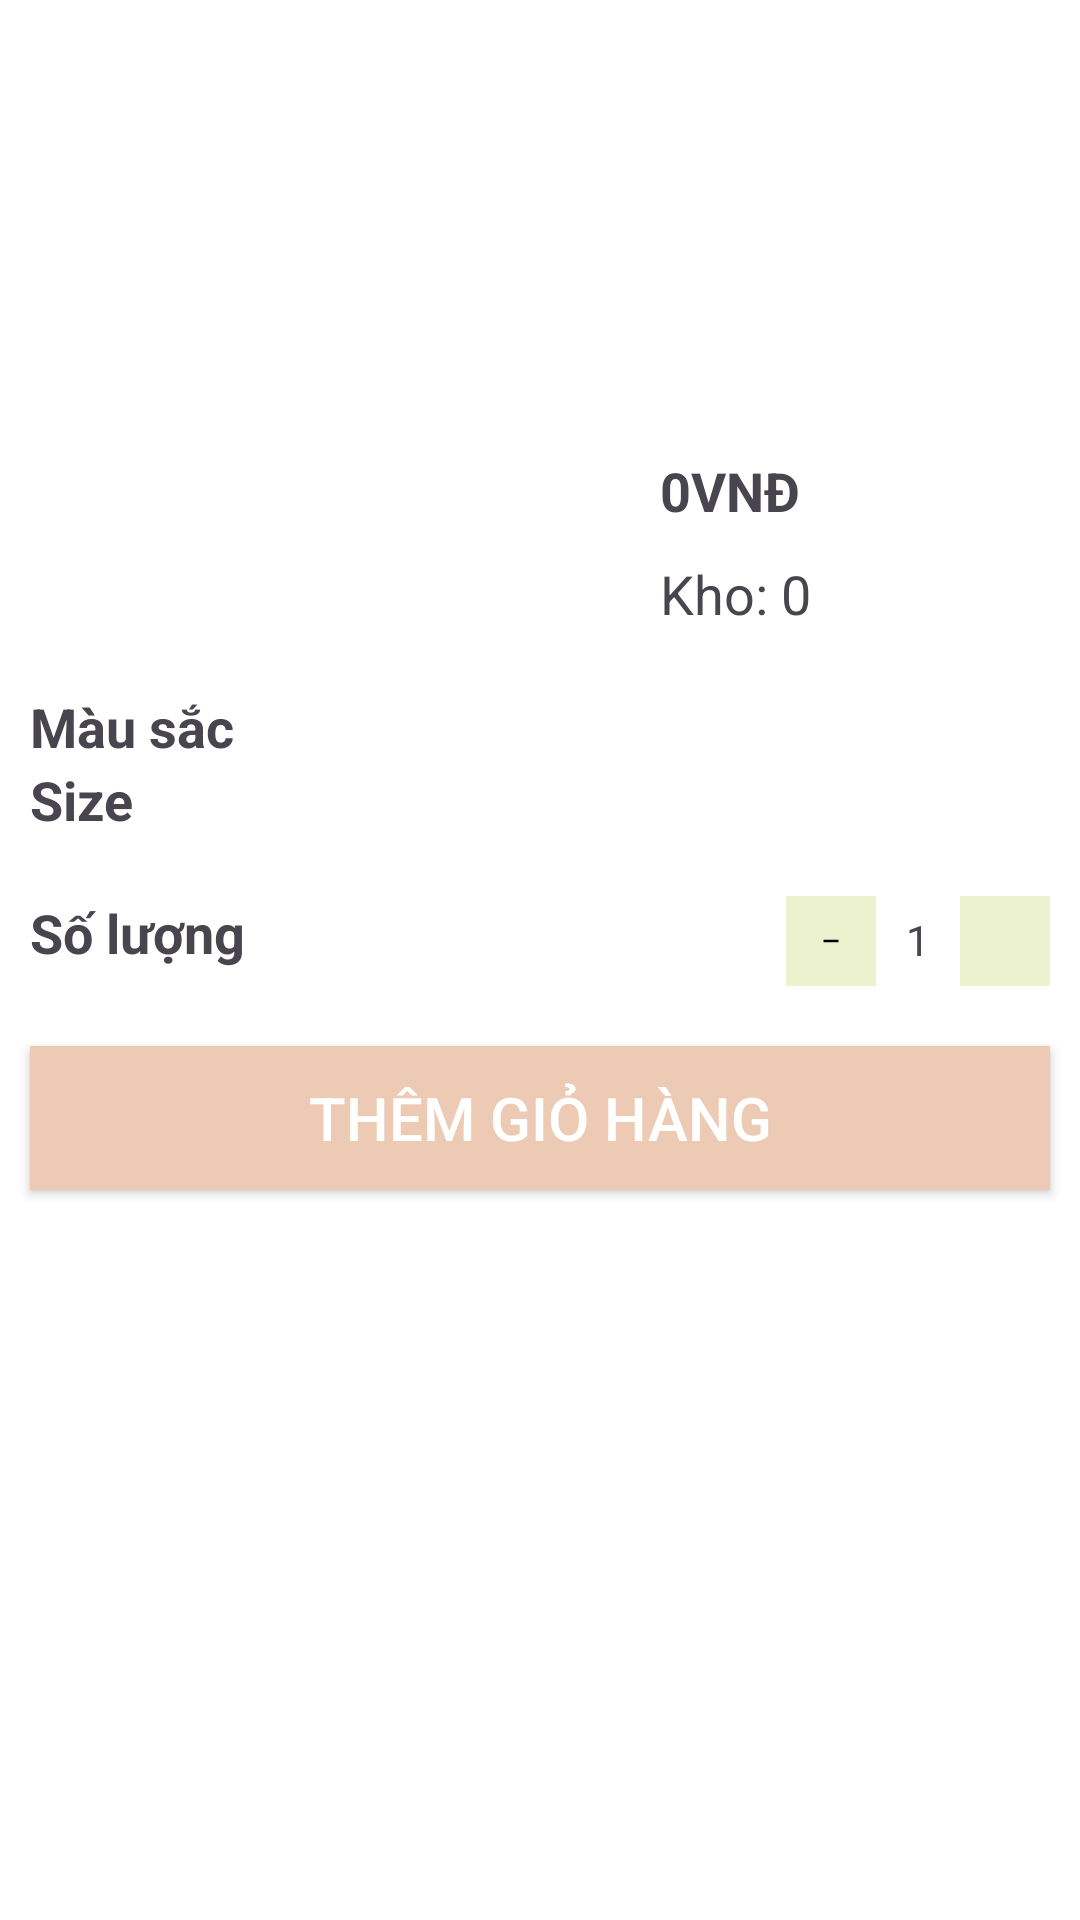

This screen was rendered from an Android layout file. Write that file and the resources it references.
<!-- AndroidManifest.xml: application theme Theme.AppBanGiayOnline -->
<!-- res/layout/dialog_them_giohang.xml -->
<?xml version="1.0" encoding="utf-8"?>
<RelativeLayout xmlns:android="http://schemas.android.com/apk/res/android"
    android:layout_width="match_parent"
    android:layout_height="match_parent"
    android:background="@color/white">

    <RelativeLayout
        android:id="@+id/top"
        android:layout_width="match_parent"
        android:layout_height="200sp"
        android:layout_margin="10sp">

        <ImageView
            android:id="@+id/img_sp_themgiohang"
            android:layout_width="200sp"
            android:layout_height="200sp"
            android:layout_marginRight="10sp"
            android:scaleType="centerCrop" />

        <TextView
            android:id="@+id/txt_giasp_themgiohang"
            android:layout_width="wrap_content"
            android:layout_height="wrap_content"
            android:layout_above="@id/txt_slsp_themgiohang"
            android:layout_marginBottom="10sp"
            android:layout_toRightOf="@id/img_sp_themgiohang"
            android:text="0VNĐ"
            android:textSize="18sp"
            android:textStyle="bold" />

        <TextView
            android:id="@+id/txt_slsp_themgiohang"
            android:layout_width="wrap_content"
            android:layout_height="wrap_content"
            android:layout_alignParentBottom="true"
            android:layout_toRightOf="@id/img_sp_themgiohang"
            android:text="Kho: 0"
            android:textSize="18sp" />
    </RelativeLayout>

    <LinearLayout
        android:id="@+id/top1"
        android:layout_width="match_parent"
        android:layout_height="wrap_content"
        android:layout_below="@id/top"
        android:layout_margin="10sp"
        android:orientation="vertical">

        <TextView
            android:layout_width="wrap_content"
            android:layout_height="wrap_content"
            android:text="Màu sắc"
            android:textSize="18sp"
            android:textStyle="bold" />

        <GridLayout
            android:id="@+id/container_color_themsp_giohang"
            android:layout_width="match_parent"
            android:layout_height="wrap_content"
            android:columnCount="3" />

        <TextView
            android:layout_width="wrap_content"
            android:layout_height="wrap_content"
            android:text="Size"
            android:textSize="18sp"
            android:textStyle="bold" />

        <GridLayout
            android:id="@+id/container_size_themsp_giohang"
            android:layout_width="match_parent"
            android:layout_height="wrap_content"
            android:columnCount="4" />
    </LinearLayout>

    <RelativeLayout
        android:id="@+id/top2"
        android:layout_width="match_parent"
        android:layout_height="wrap_content"
        android:layout_below="@id/top1"
        android:layout_marginStart="10sp"
        android:layout_marginTop="10sp"
        android:layout_marginEnd="10sp"
        android:layout_marginBottom="10sp">

        <TextView
            android:layout_width="wrap_content"
            android:layout_height="wrap_content"
            android:text="Số lượng"
            android:textSize="18sp"
            android:textStyle="bold" />

        <LinearLayout
            android:layout_width="wrap_content"
            android:layout_height="wrap_content"
            android:layout_alignParentEnd="true"
            android:orientation="horizontal">

            <ImageButton
                android:id="@+id/btn_giam_themgiohang"
                android:layout_width="30sp"
                android:layout_height="30sp"
                android:background="#ECF1CE"
                android:paddingBottom="7sp"
                android:src="@drawable/twotone_minimize_24" />

            <TextView
                android:id="@+id/sl_sp_themgiohang"
                android:layout_width="wrap_content"
                android:layout_height="wrap_content"
                android:layout_marginLeft="10sp"
                android:layout_marginRight="10sp"
                android:paddingTop="5sp"
                android:text="1" />

            <ImageButton
                android:id="@+id/btn_tang_themgiohang"
                android:layout_width="30sp"
                android:layout_height="30sp"
                android:background="#ECF1CE"
                android:src="@drawable/baseline_add_24" />

        </LinearLayout>
    </RelativeLayout>

    <Button
        android:id="@+id/btn_them_themgiohang"
        android:layout_width="match_parent"
        android:layout_height="wrap_content"
        android:layout_below="@id/top2"
        android:layout_marginStart="10sp"
        android:layout_marginTop="10sp"
        android:layout_marginEnd="10sp"
        android:layout_marginBottom="10sp"
        android:background="#ECCAB3"
        android:text="Thêm giỏ hàng"
        android:textColor="@color/white"
        android:textSize="20sp" />
</RelativeLayout>
<!-- resources referenced by this layout -->
<resources>
  <color name="white">#FFFFFFFF</color>
  <!-- drawable twotone_minimize_24 (drawable) -->
  <vector android:height="10dp" android:tint="#000000"
      android:viewportHeight="24" android:viewportWidth="24"
      android:width="10dp" xmlns:android="http://schemas.android.com/apk/res/android">
      <path android:fillColor="@android:color/white" android:pathData="M6,19h12v2H6v-2z"/>
  </vector>
  <style name="Theme.AppBanGiayOnline" parent="Base.Theme.AppBanGiayOnline" />
  <style name="Base.Theme.AppBanGiayOnline" parent="Theme.Material3.DayNight.NoActionBar">
          
          
      </style>
</resources>
